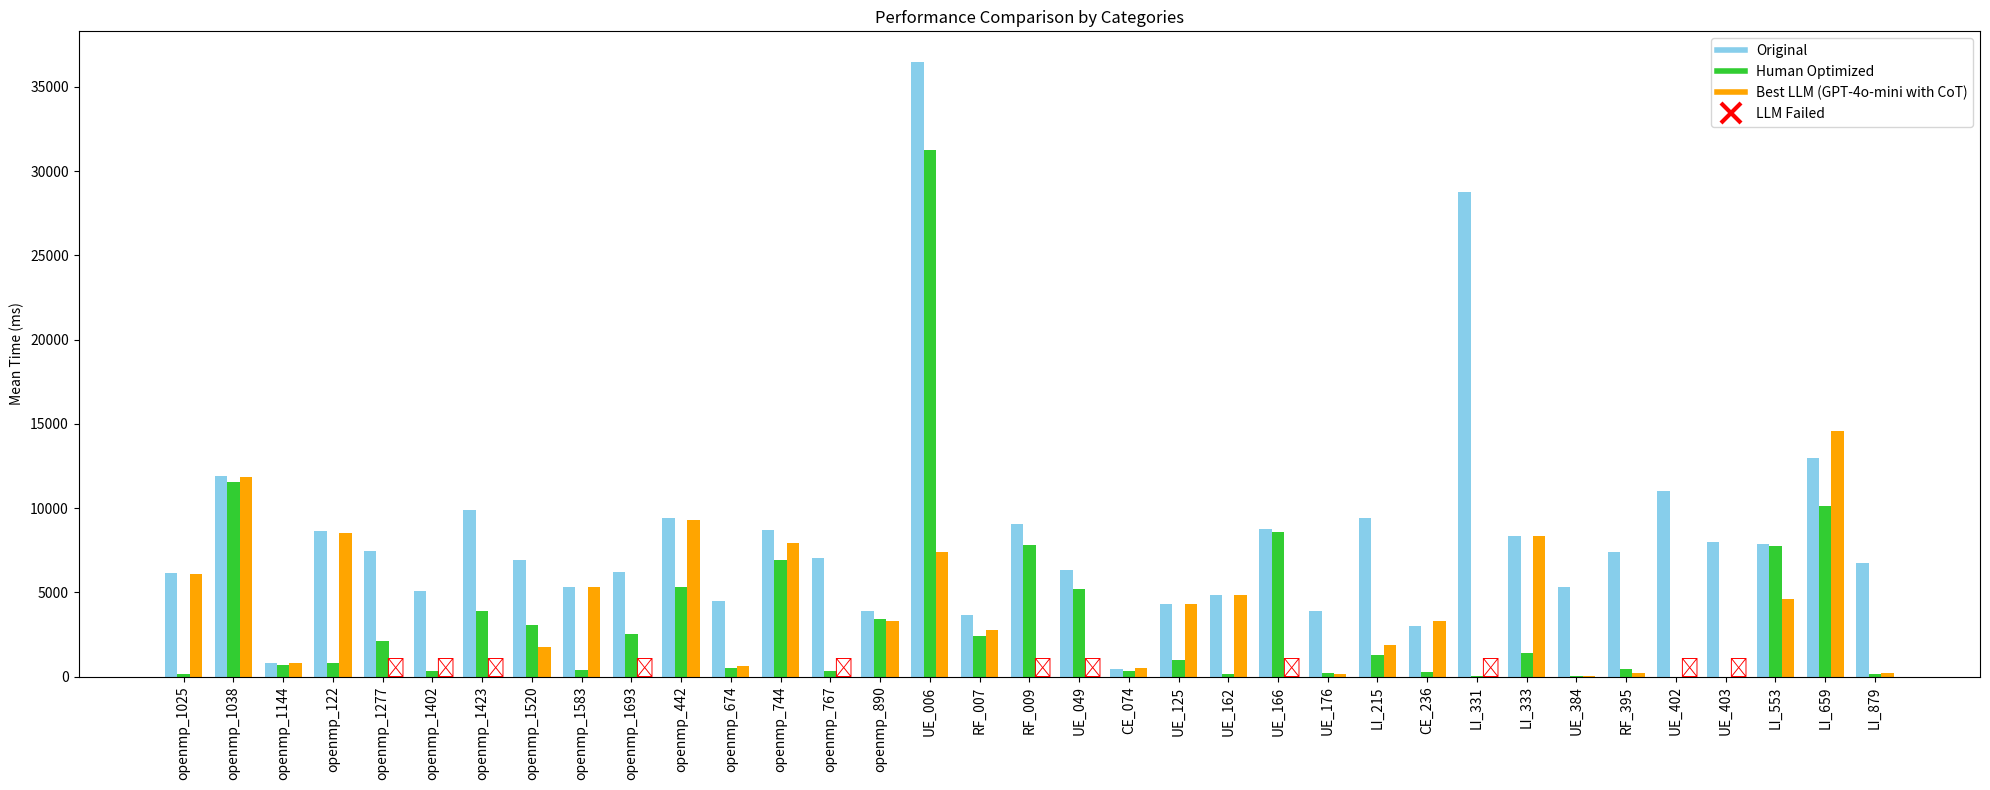

This chart was generated by the following Python code:
# Importing necessary libraries again due to reset environment
import matplotlib.pyplot as plt
import numpy as np
from matplotlib.lines import Line2D

# Categorized benchmark data
benchmarks = [
    {"name": "openmp_1025", "category": "openmp (OMP)", "original": 6148.4, "human": 140.8, "llm": 6098.2},
    {"name": "openmp_1038", "category": "openmp (OMP)", "original": 11880.6, "human": 11546.4, "llm": 11840.6},
    {"name": "openmp_1144", "category": "openmp (OMP)", "original": 799.4, "human": 678.8, "llm": 812.6},
    {"name": "openmp_122", "category": "openmp (OMP)", "original": 8637.6, "human": 803.8, "llm": 8549.6},
    {"name": "openmp_1277", "category": "openmp (OMP)", "original": 7465.2, "human": 2099.2, "llm": None},
    {"name": "openmp_1402", "category": "openmp (OMP)", "original": 5055.4, "human": 360.8, "llm": None},
    {"name": "openmp_1423", "category": "openmp (OMP)", "original": 9874.6, "human": 3887.4, "llm": None},
    {"name": "openmp_1520", "category": "openmp (OMP)", "original": 6942.6, "human": 3055.6, "llm": 1770.8},
    {"name": "openmp_1583", "category": "openmp (OMP)", "original": 5324.2, "human": 407.2, "llm": 5321.2},
    {"name": "openmp_1693", "category": "openmp (OMP)", "original": 6238.0, "human": 2504.0, "llm": None},
    {"name": "openmp_442", "category": "openmp (OMP)", "original": 9395.6, "human": 5299.6, "llm": 9293.8},
    {"name": "openmp_674", "category": "openmp (OMP)", "original": 4480.0, "human": 538.8, "llm": 609.0},
    {"name": "openmp_744", "category": "openmp (OMP)", "original": 8681.2, "human": 6925.4, "llm": 7907.8},
    {"name": "openmp_767", "category": "openmp (OMP)", "original": 7053.8, "human": 359.0, "llm": None},
    {"name": "openmp_890", "category": "openmp (OMP)", "original": 3878.4, "human": 3397.4, "llm": 3311.4},
    {"name": "UE_006", "category": "UE", "original": 36479.0, "human": 31247.2, "llm": 7379.2},
    {"name": "RF_007", "category": "RF", "original": 3684.6, "human": 2432.6, "llm": 2794.4},
    {"name": "RF_009", "category": "RF", "original": 9082.2, "human": 7832.4, "llm": None},
    {"name": "UE_049", "category": "UE", "original": 6319.2, "human": 5187.0, "llm": None},
    {"name": "CE_074", "category": "CE", "original": 477.6, "human": 356.2, "llm": 526.0},
    {"name": "UE_125", "category": "UE", "original": 4317.2, "human": 964.2, "llm": 4341.2},
    {"name": "UE_162", "category": "UE", "original": 4872.2, "human": 151.2, "llm": 4871.8},
    {"name": "UE_166", "category": "UE", "original": 8745.2, "human": 8614.8, "llm": None},
    {"name": "UE_176", "category": "UE", "original": 3869.2, "human": 202.4, "llm": 165.4},
    {"name": "LI_215", "category": "LI", "original": 9399.8, "human": 1282.4, "llm": 1876.6},
    {"name": "CE_236", "category": "CE", "original": 3012.2, "human": 293.6, "llm": 3282.2},
    {"name": "LI_331", "category": "LI", "original": 28765.6, "human": 9.6, "llm": None},
    {"name": "LI_333", "category": "LI", "original": 8348.2, "human": 1386.4, "llm": 8321.0},
    {"name": "UE_384", "category": "UE", "original": 5343.0, "human": 15.0, "llm": 19.2},
    {"name": "RF_395", "category": "RF", "original": 7410.4, "human": 483.4, "llm": 196.0},
    {"name": "UE_402", "category": "UE", "original": 11046.2, "human": 1.0, "llm": None},
    {"name": "UE_403", "category": "UE", "original": 8012.6, "human": 7.0, "llm": None},
    {"name": "LI_553", "category": "LI", "original": 7887.4, "human": 7758.8, "llm": 4637.6},
    {"name": "LI_659", "category": "LI", "original": 12971.4, "human": 10146.6, "llm": 14592.8},
    {"name": "LI_879", "category": "LI", "original": 6758.8, "human": 167.2, "llm": 201.4},
]

names = [bm["name"] for bm in benchmarks]
original = [bm["original"] for bm in benchmarks]
human = [bm["human"] for bm in benchmarks]
llm = [bm["llm"] if bm["llm"] else 0 for bm in benchmarks]
llm_failed = [bm["llm"] is None for bm in benchmarks]
categories = [bm["category"] for bm in benchmarks]

# Plot
fig, ax = plt.subplots(figsize=(20, 8))
x = np.arange(len(names))
width = 0.25

ax.bar(x - width, original, width, label='Original', color='skyblue')
ax.bar(x, human, width, label='Human Optimized', color='limegreen')
ax.bar(x + width, llm, width, label='Best LLM (GPT-4o-mini with CoT)', color='orange')

# Mark LLM failures
for i, failed in enumerate(llm_failed):
    if failed:
        ax.text(x[i] + width, 100, '✗', ha='center', color='red', fontsize=14, fontweight='bold')

ax.set_ylabel('Mean Time (ms)')
ax.set_title('Performance Comparison by Categories')
ax.set_xticks(x)
ax.set_xticklabels(names, rotation=90)

legend_elements = [
    Line2D([0], [0], color='skyblue', lw=4),
    Line2D([0], [0], color='limegreen', lw=4),
    Line2D([0], [0], color='orange', lw=4),
    Line2D([0], [0], linestyle='', marker='x', color='red', markersize=14, markeredgewidth=3)
]

ax.legend(legend_elements, [
    'Original', 'Human Optimized', 'Best LLM (GPT-4o-mini with CoT)', 'LLM Failed'
])

plt.tight_layout()
plt.savefig("bench_plot.pdf")
plt.show()
